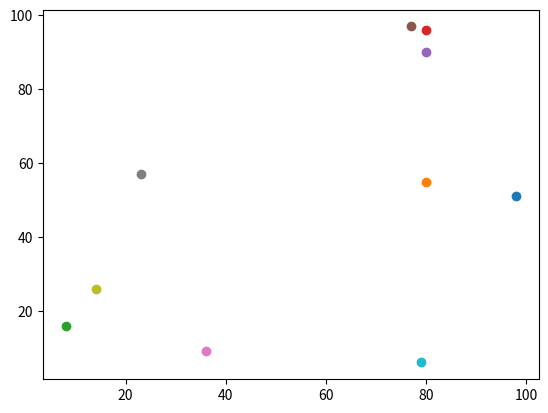

The matplotlib source for this figure:
# Project Name: Building an Agent Based Model
# Author: Rashad a.k. Ahmed
# Version: Shrinking Code 2 v.1 (01.02.2019)


# This code generates 100 simple agents represented by coordinates 
# between 0 and 99 in 2D space.
# The agents take 100 steps in random directions and their final positions 
# are plotted.
# This version includes several commented out lines that may be useful
# for testing the functionality of the code



import random
#import operator
import matplotlib.pyplot
import copy

# Initializing number of agents and iterations
num_of_agents = 10
num_of_iterations = 100 

# Initializing agents list
agents = []

# populating the agents list
for i in range(num_of_agents):
    agents.append([random.randint(0,100),random.randint(0,100)])

# Uncomment the below lines to print/plot the initial positions of agents
#print("Agents' coordinates= " + str(agents))
#
#for i in range(len(agents)):
#    for k in range(2):
#        matplotlib.pyplot.scatter(agents[i][1], agents[i][0])

#matplotlib.pyplot.show() 
        
 
# copy the agents list to a new list to be used for comparison later
agents2 = copy.deepcopy(agents) 

# Make all agents take "num_of_iteration" number of steps in random directions
# Such that the iteration runs through all the agents one step at a time
# Using a pac-man approach to handle edges
for i in range(num_of_iterations):    
    for j in range(num_of_agents):  
        for k in range(len(agents2[1])):
            if random.random() < 0.5:
                agents2[j][k] = (agents2[j][k] + 1) % 100
            else:
                agents2[j][k] = (agents2[j][k] - 1) % 100
#    print("agents = " + str(agents)) # For testing, reduce the num_of_iterations


# Print the coordinates of agents
print("Agents' coordinates= " + str(agents2))




# Compute and distance between agents
#dist = (((agents[0][0] - agents[1][0])**2) + ((agents[0][1] - agents[1][1])**2))**0.5
#print(agents)
#print(dist)

# Print northernmost and easternmost agents
#print('Northernmost agent = ' + str(max(agents2)))
#print('Easternmost agent = ' + str(max(agents2, key=operator.itemgetter(1))))


# Plotting the final position of the agents
for i in range(len(agents2)):
    matplotlib.pyplot.scatter(agents2[i][1], agents2[i][0])
       
matplotlib.pyplot.show()

print(agents)
print(agents2)

# compute and print the components of the displacement
# vector for each agent in the 2 dimension
for i in range(len(agents)):
    print([str((agents2[i][0])-(agents[i][0])) +"," +str((agents2[i][1])-(agents[i][1]))])